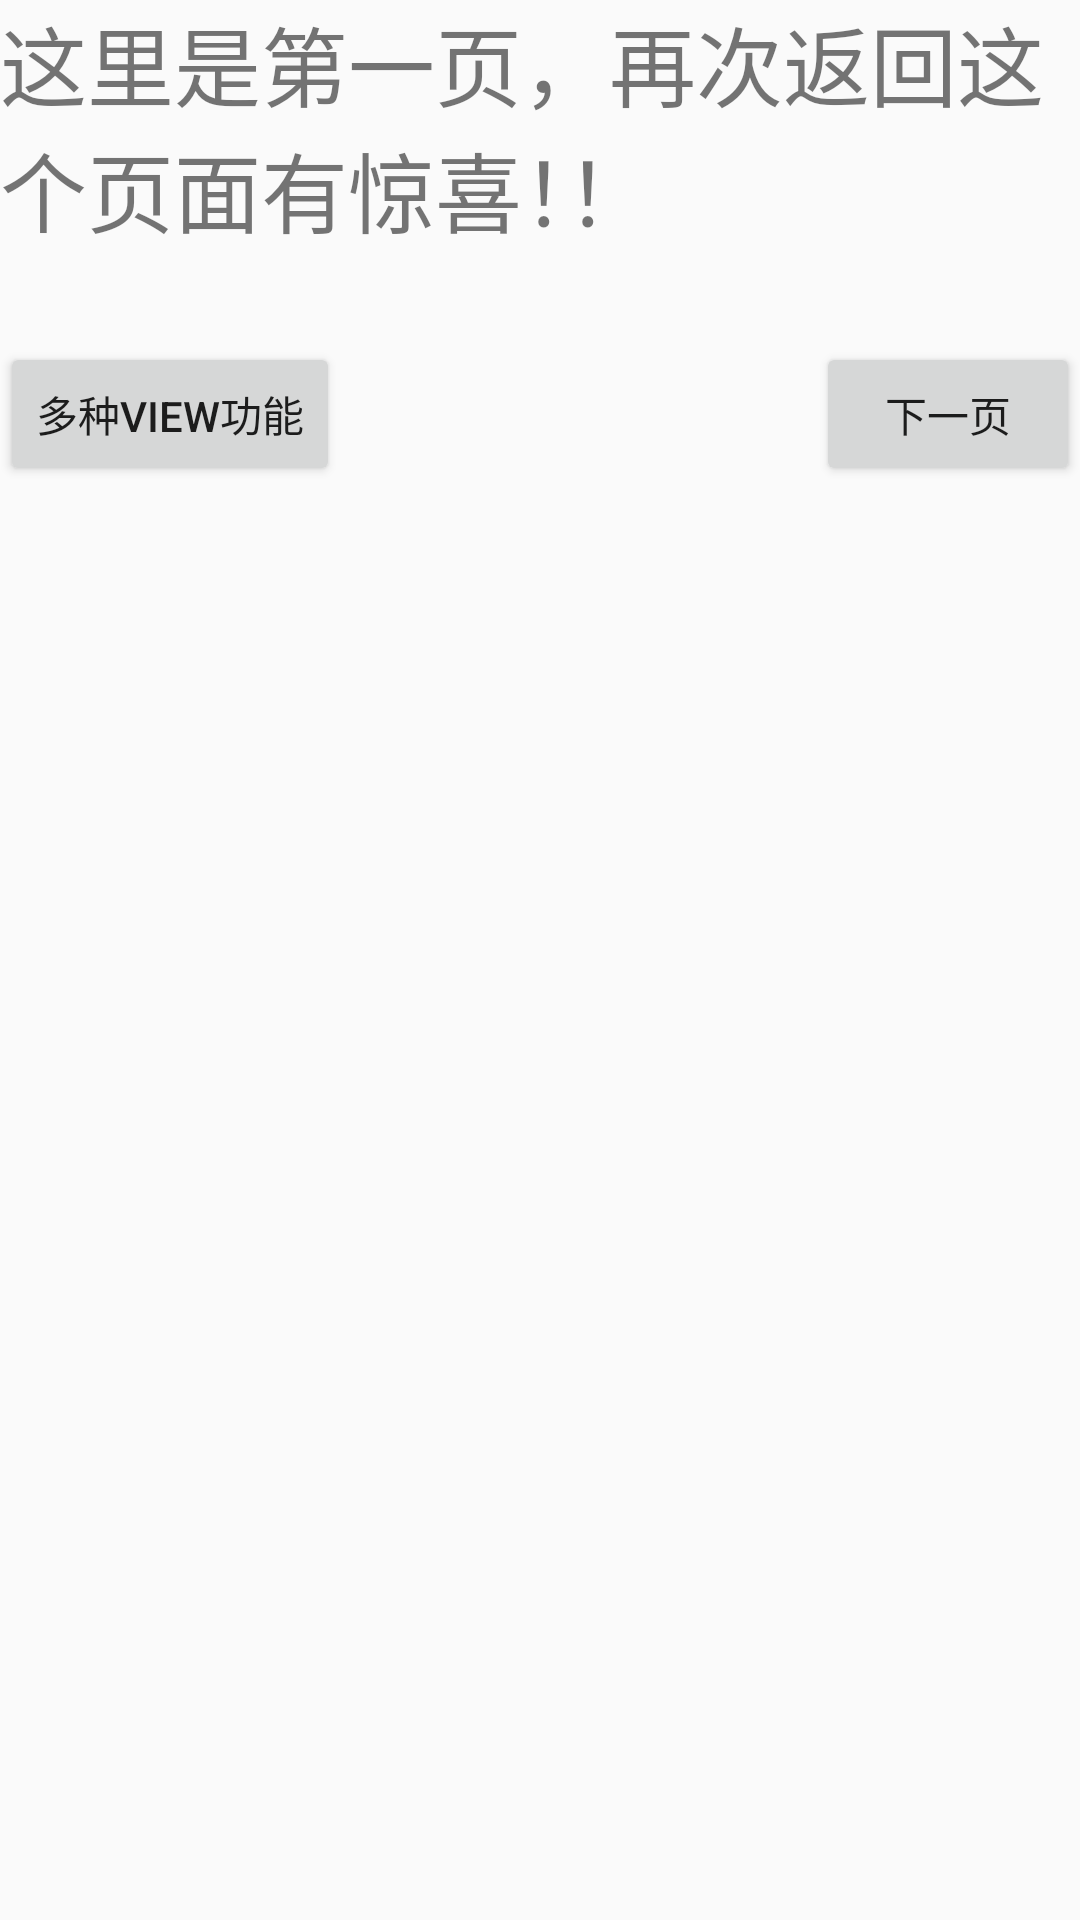

Write the Android layout XML for this screen, with the resource values it uses.
<!-- AndroidManifest.xml: application theme AppTheme -->
<!-- res/layout/activity_main.xml -->
<?xml version="1.0" encoding="utf-8"?>
<LinearLayout
    xmlns:android="http://schemas.android.com/apk/res/android"
    android:layout_width="match_parent"
    android:layout_height="match_parent"
    android:orientation="vertical"
    >


    <TextView
        android:text="这里是第一页，再次返回这个页面有惊喜！！"
        android:textSize="29sp"
        android:layout_width="wrap_content"
        android:layout_height="wrap_content" />
    <RelativeLayout
        android:layout_width="wrap_content"
        android:layout_height="wrap_content">


        <Button
            android:id="@+id/bnext"
            android:layout_marginTop="30dp"
            android:layout_width="wrap_content"
            android:layout_height="wrap_content"
            android:layout_alignParentRight="true"
            android:text="下一页"/>
        <Button
            android:id="@+id/b2"
            android:layout_marginTop="30dp"
            android:layout_width="wrap_content"
            android:layout_height="wrap_content"
            android:layout_alignParentLeft="true"
            android:text="多种View功能"/>


    </RelativeLayout>

    <TextView
        android:id="@+id/fanhuizhi"
        android:layout_marginTop="40dp"
        android:layout_width="wrap_content"
        android:layout_height="wrap_content"
        />
    <ImageView
        android:id="@+id/photo2"
        android:layout_width="match_parent"
        android:layout_height="wrap_content" />


</LinearLayout>
<!-- resources referenced by this layout -->
<resources>
  <style name="AppTheme" parent="Theme.AppCompat.Light.DarkActionBar">
          
          
          <item name="colorPrimary">@color/colorPrimary</item>
          
          <item name="colorPrimaryDark">@color/color_69</item>
          <item name="colorAccent">@color/colorAccent</item>
      </style>
  <!-- not gathered from this repository: default colours our renderer supplied (Android Studio template values) -->
  <color name="colorPrimary">#FF6200EE</color>
  <color name="colorAccent">#FF03DAC5</color>
</resources>
